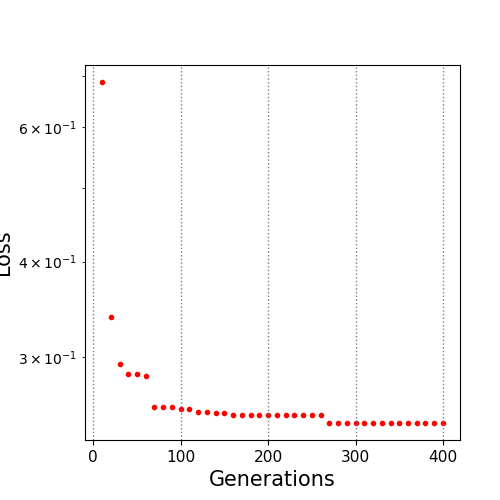

Values plotted in this chart, from the file beside it:
10.0, 0.687981
20.0, 0.3378
30.0, 0.2939
40.0, 0.285
50.0, 0.285
60.0, 0.2827
70.0, 0.2574
80.0, 0.2574
90.0, 0.2574
100.0, 0.2559
110.0, 0.2559
120.0, 0.254
130.0, 0.254
140.0, 0.2532
150.0, 0.2532
160.0, 0.2514
170.0, 0.2514
180.0, 0.2514
190.0, 0.2514
200.0, 0.2514
210.0, 0.2514
220.0, 0.2514
230.0, 0.2514
240.0, 0.2514
250.0, 0.2514
260.0, 0.2514
270.0, 0.2456
280.0, 0.2456
290.0, 0.2456
300.0, 0.2456
310.0, 0.2456
320.0, 0.2456
330.0, 0.2456
340.0, 0.2456
350.0, 0.2456
360.0, 0.2456
370.0, 0.2456
380.0, 0.2456
390.0, 0.2456
400.0, 0.2456
